Run: headless pygame with SDL's dummy video driver; simulated clock (each Clock.tick advances the game by its frame time, no real sleeping); random seed 0; keys injected as events and as key.get_pressed() state; mouse plan: one left click at the window centre at the start of phase 2, then a move to the lower-right quarter at the start of phase 3.
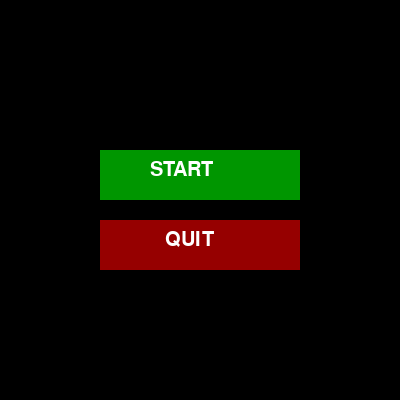
Frame 1 of 4 · flips 1–60 · no input
Frame 2 of 4 · flips 61–180 · clicked the window centre · tapped SPACE, RETURN · held RIGHT (→), D · screen unchanged from frame 1, image omitted
Frame 3 of 4 · flips 181–300 · moved the mouse to the lower-right quarter · held DOWN (↓), S · screen unchanged from frame 2, image omitted
Frame 4 of 4 · flips 301–420 · held LEFT (←), A, UP (↑), W · screen unchanged from frame 3, image omitted

The pygame program that drew these frames:

import pygame, random, sys

# spuštění knihovny pygame
pygame.init()

# Nastavení velikosti okna

WIDTH, HEIGHT = 400, 400
screen = pygame.display.set_mode((WIDTH, HEIGHT))  # vytvoří herní okno
clock = pygame.time.Clock()  # hlídá FPS (rychlost hry)
font = pygame.font.SysFont("Arial", 30)  # nastaví font textu

# Vytvoření herních objektů
# hráč = zelený obdélník dole
player = pygame.Rect(180, 350, 40, 40)

# padající červený blok nahoře
block = pygame.Rect(random.randint(0,360), 0, 40, 40)

score, speed = 0, 5  # skóre hráče a rychlost pádu
state = "menu"       # aktuální stav hry (menu nebo game)

# Tlačítka v menu
# vytvoření obdélníků pro tlačítka
start_btn = pygame.Rect(100,150,200,50)
quit_btn  = pygame.Rect(100,220,200,50)

# Hlavní smyčka programu
while True:

    # zjistí aktuální pozici myši
    mouse_pos = pygame.mouse.get_pos()

    # zjistí, jestli je stisknuté levé tlačítko myši
    mouse_click = pygame.mouse.get_pressed()[0]

    # kontrola událostí (zavření okna)
    for event in pygame.event.get():
        if event.type == pygame.QUIT:
            sys.exit()  # ukončí program

    # MENU
    if state == "menu":

        screen.fill((0,0,0))  # vymaže obrazovku (černé pozadí)

        # vykreslení tlačítek
        pygame.draw.rect(screen,(0,150,0),start_btn)
        pygame.draw.rect(screen,(150,0,0),quit_btn)

        # vykreslení textu na tlačítka
        screen.blit(font.render("START", True,(255,255,255)), (150,160))
        screen.blit(font.render("QUIT", True,(255,255,255)), (165,230))

        pygame.display.flip()  # aktualizace obrazovky

        # pokud klikneš na START → přepne se do hry
        if start_btn.collidepoint(mouse_pos) and mouse_click:
            state = "game"
            score = 0          # vynuluje skóre
            block.y = 0        # blok se vrátí nahoru

        # pokud klikneš na QUIT → hra se ukončí
        if quit_btn.collidepoint(mouse_pos) and mouse_click:
            sys.exit()

    # HRA
    else:

        keys = pygame.key.get_pressed()  # zjistí stisk kláves

        # pohyb hráče doleva (pokud není u kraje)
        if keys[pygame.K_LEFT] and player.left > 0:
            player.x -= 5

        # pohyb hráče doprava (pokud není u kraje)
        if keys[pygame.K_RIGHT] and player.right < WIDTH:
            player.x += 5

        # blok padá dolů
        block.y += speed

        # Smrt hráče
        # pokud blok spadne pod obrazovku
        if block.y > HEIGHT:
            state = "menu"  # návrat do menu

            # reset bloku na začátek
            block.y = 0
            block.x = random.randint(0,360)

        # Chycení bloku
        # pokud se hráč dotkne bloku
        if player.colliderect(block):
            score += 1  # zvýší skóre

            # blok se vrátí nahoru na náhodnou pozici
            block.y = 0
            block.x = random.randint(0,360)

        # Vykreslování hry
        screen.fill((0,0,0))  # vymazání obrazovky

        pygame.draw.rect(screen,(0,255,0),player)  # hráč (zelený)
        pygame.draw.rect(screen,(255,0,0),block)   # blok (červený)

        pygame.display.set_caption(f"Score: {score}")  # zobrazí skóre nahoře

        pygame.display.flip()  # aktualizace obrazu
        clock.tick(30)  # hra běží na 30 FPS
